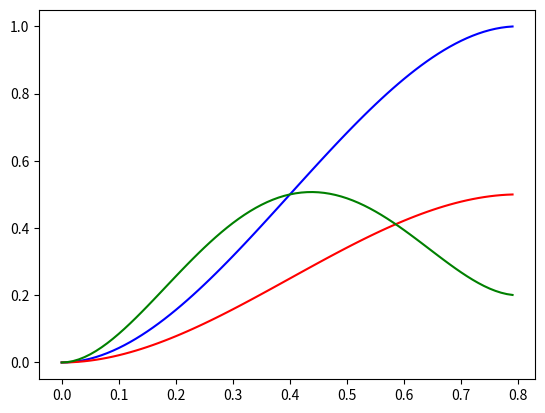

Write Python code to recreate this figure. (Note: this script raises an exception after producing the figure.)
import matplotlib as mpl
from mpl_toolkits.mplot3d import Axes3D
import numpy as np
import matplotlib.pyplot as plt

def polynomial(coeff, x):
  res = coeff[0]*x**4 + coeff[1]*x**3 + coeff[2]*x**2 + coeff[3]*x + coeff[4]
  return res

T = 0.8
M = np.array([[0, 0, 0, 0, 1],[0, 0, 0, 1, 0],[T**4,T**3,T**2,T**1,T**0],[4*T**3, 3*T**2, 2*T, 1, 0],[(T/2)**4,(T/2)**3,(T/2)**2, T/2, 1]])
invM = np.linalg.inv(M)
#print "M:", M
#print "invM:", invM
res = invM.dot(M)
#print "invM*M", res
X0 = np.array([0,0,0])
dX0 = np.array([0,0,0])
X1 = np.array([1,0.5,0.2])
dX1 = np.array([0,0,0])
h = 0.4
top = np.array([0,0,h]) + (X1+X0)/2.0
f = [[],[],[]]

for i in range(0,3):
    #print "i:", i
    b = np.array([X0[i],dX0[i],X1[i],dX1[i],top[i]]).transpose()
    #print "B:", b
    f[i] = np.linalg.solve(M,b)
    #print "f: ", f
    xinv = invM.dot(b)
    #print "xInv: ",xinv

tRange = np.arange(0,T,0.01)

x = np.array([])
y = np.array([])
z = np.array([])

i = 0
for ti in tRange:
  x = np.append(x, polynomial(f[0], ti))
  y = np.append(y, polynomial(f[1], ti))
  z = np.append(z, polynomial(f[2], ti))
  i = i+1

#print "x:", x
#print "y:", y
#print "z:", z

plt.plot(tRange,x,'b',label='x')
plt.plot(tRange,y,'r',label='y')
plt.plot(tRange,z,'g',label='z')
fig = plt.figure()
ax = fig.gca(projection='3d')
ax.plot(x, y, z, label='parametric curve')
ax.legend()

plt.show()
